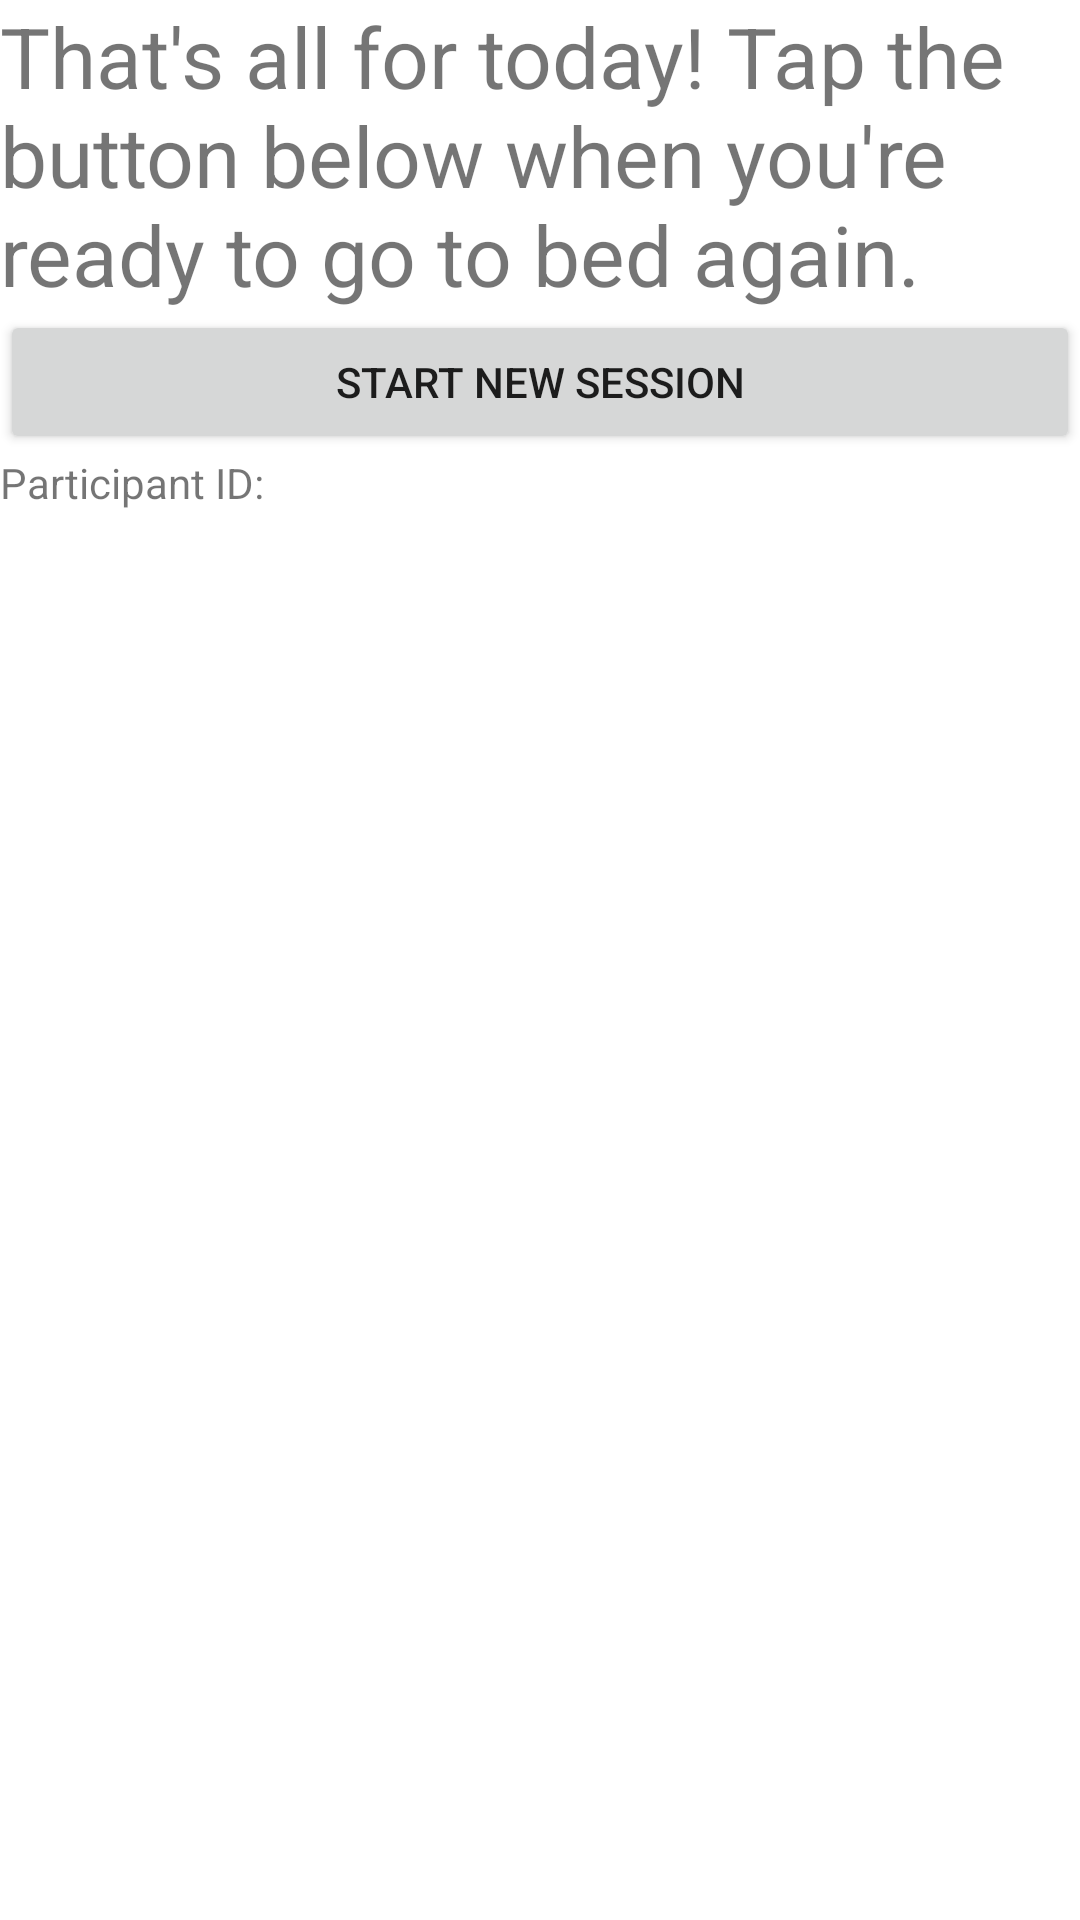

This screen was rendered from an Android layout file. Write that file and the resources it references.
<!-- AndroidManifest.xml: application theme Theme.Dive -->
<!-- res/layout/activity_done.xml -->
<?xml version="1.0" encoding="utf-8"?>
<androidx.constraintlayout.widget.ConstraintLayout xmlns:android="http://schemas.android.com/apk/res/android"
    xmlns:app="http://schemas.android.com/apk/res-auto"
    xmlns:tools="http://schemas.android.com/tools"
    android:layout_width="match_parent"
    android:layout_height="match_parent"
    tools:context=".Done">

    <LinearLayout
        android:layout_width="match_parent"
        android:layout_height="match_parent"
        android:orientation="vertical"
        tools:layout_editor_absoluteX="35dp"
        tools:layout_editor_absoluteY="66dp">

        <TextView
            android:id="@+id/textView6"
            android:layout_width="match_parent"
            android:layout_height="wrap_content"
            android:text="That's all for today! Tap the button below when you're ready to go to bed again."
            android:textSize="28sp" />

        <Button
            android:id="@+id/startNewSession"
            android:layout_width="match_parent"
            android:layout_height="wrap_content"
            android:text="Start new session" />

        <TextView
            android:id="@+id/participantID"
            android:layout_width="match_parent"
            android:layout_height="wrap_content"
            android:text="Participant ID:" />
    </LinearLayout>
</androidx.constraintlayout.widget.ConstraintLayout>
<!-- resources referenced by this layout -->
<resources>
  <style name="Theme.Dive" parent="Theme.MaterialComponents.DayNight.DarkActionBar">
          
          <item name="colorPrimary">@color/purple_500</item>
          <item name="colorPrimaryVariant">@color/purple_700</item>
          <item name="colorOnPrimary">@color/white</item>
          
          <item name="colorSecondary">@color/teal_200</item>
          <item name="colorSecondaryVariant">@color/teal_700</item>
          <item name="colorOnSecondary">@color/black</item>
          
          <item name="android:statusBarColor" tools:targetApi="l">?attr/colorPrimaryVariant</item>
          
      </style>
  <!-- not gathered from this repository: default colours our renderer supplied (Android Studio template values) -->
  <color name="purple_500">#FF6200EE</color>
  <color name="purple_700">#FF3700B3</color>
  <color name="teal_200">#FF03DAC5</color>
  <color name="teal_700">#FF018786</color>
  <color name="black">#FF000000</color>
  <color name="white">#FFFFFFFF</color>
</resources>
